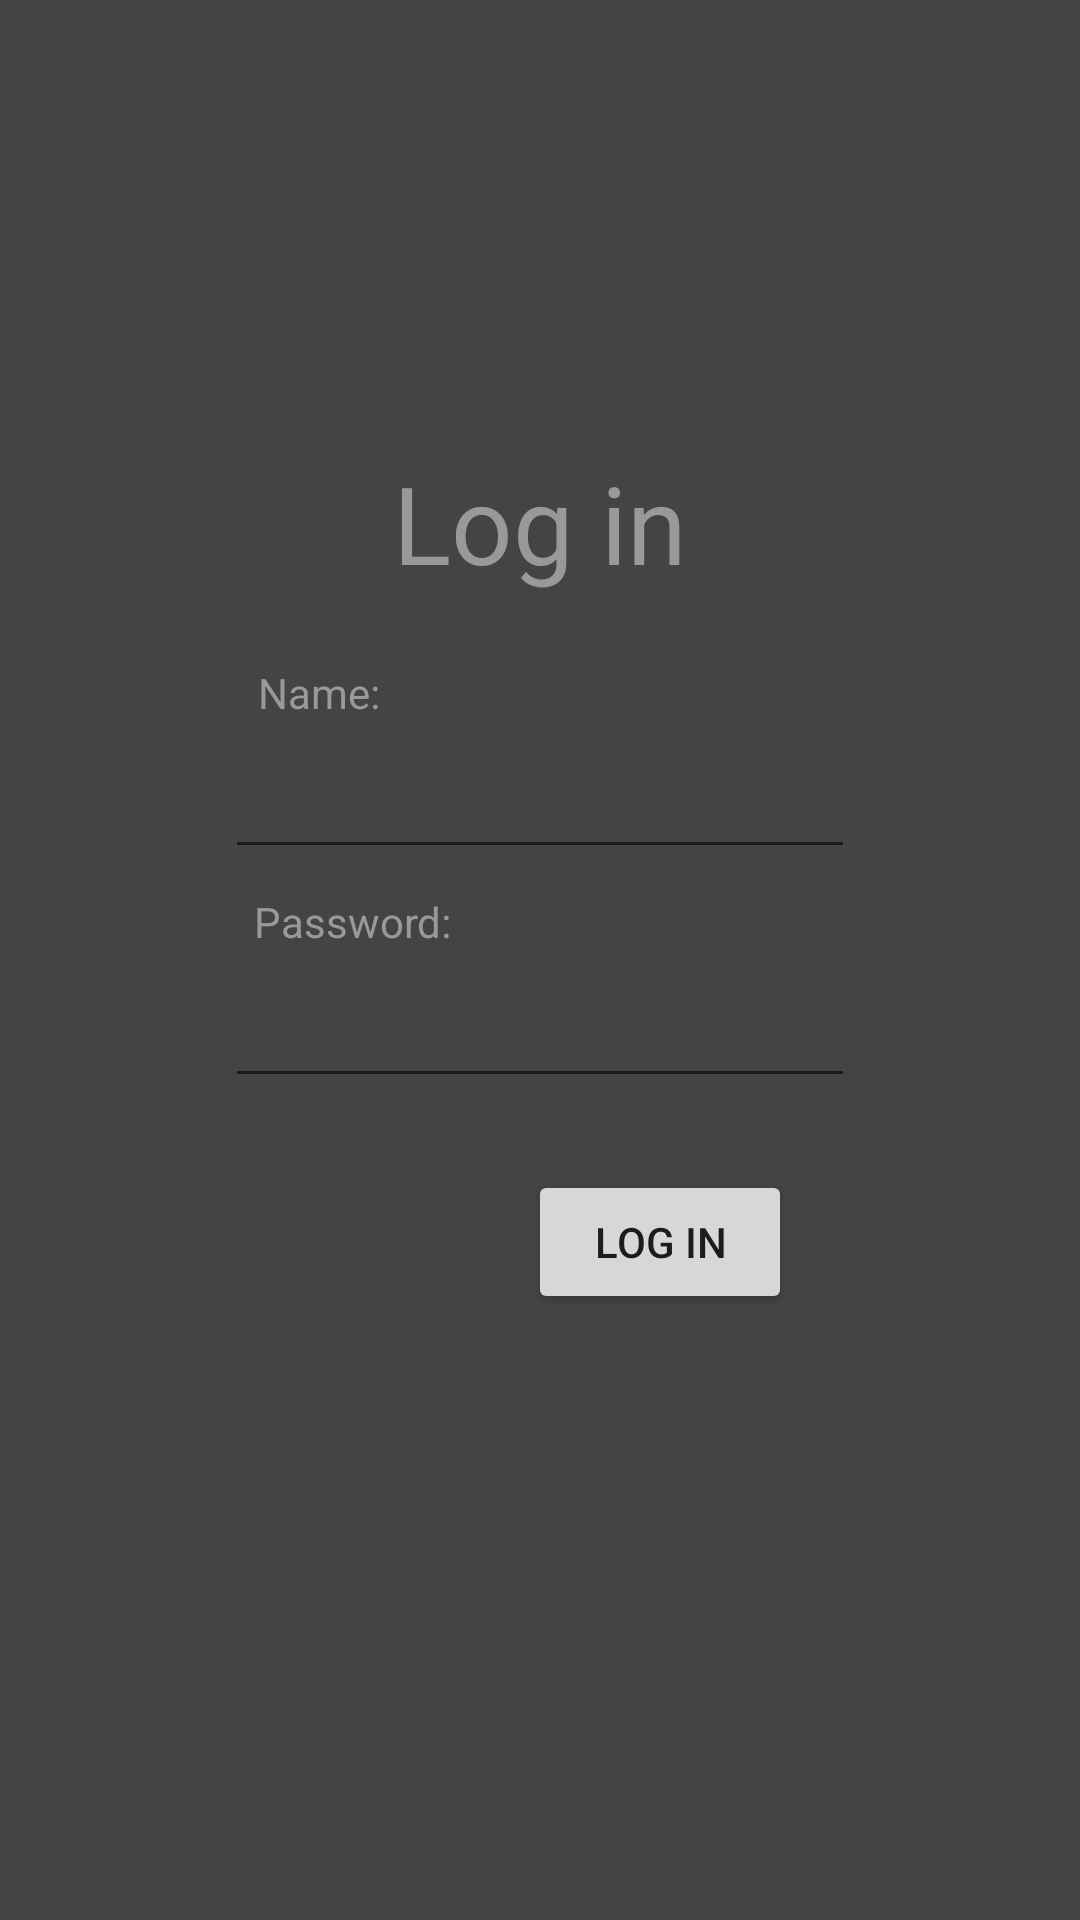

Android layout source for this screen:
<!-- AndroidManifest.xml: application theme MyTheme -->
<!-- res/layout/activity_main.xml -->
<?xml version="1.0" encoding="utf-8"?>
<androidx.constraintlayout.widget.ConstraintLayout xmlns:android="http://schemas.android.com/apk/res/android"
    xmlns:app="http://schemas.android.com/apk/res-auto"
    xmlns:tools="http://schemas.android.com/tools"
    android:layout_width="match_parent"
    android:layout_height="match_parent"
    tools:context=".MainActivity" >

    <EditText
        android:id="@+id/nameField"
        android:layout_width="wrap_content"
        android:layout_height="wrap_content"
        android:layout_marginTop="50dp"
        android:ems="10"
        android:inputType="textPersonName"
        android:text="@string/name"
        android:textColor="#999999"
        app:layout_constraintEnd_toEndOf="parent"
        app:layout_constraintStart_toStartOf="parent"
        app:layout_constraintTop_toBottomOf="@+id/loginText" />

    <EditText
        android:id="@+id/passwordField"
        android:layout_width="wrap_content"
        android:layout_height="wrap_content"
        android:layout_marginTop="35dp"
        android:ems="10"
        android:inputType="textPassword"
        android:textColor="#999999"
        app:layout_constraintEnd_toEndOf="parent"
        app:layout_constraintStart_toStartOf="parent"
        app:layout_constraintTop_toBottomOf="@+id/nameField" />

    <TextView
        android:id="@+id/loginText"
        android:layout_width="wrap_content"
        android:layout_height="wrap_content"
        android:layout_marginTop="150dp"
        android:text="@string/log_in"
        android:textSize="36sp"
        app:layout_constraintEnd_toEndOf="parent"
        app:layout_constraintStart_toStartOf="parent"
        app:layout_constraintTop_toTopOf="parent" />

    <TextView
        android:id="@+id/nameText"
        android:layout_width="wrap_content"
        android:layout_height="wrap_content"
        android:layout_marginStart="8dp"
        android:layout_marginEnd="8dp"
        android:layout_marginBottom="8dp"
        android:text="@string/nameText"
        app:layout_constraintBottom_toTopOf="@+id/nameField"
        app:layout_constraintEnd_toEndOf="parent"
        app:layout_constraintHorizontal_bias="0.257"
        app:layout_constraintStart_toStartOf="parent" />

    <TextView
        android:id="@+id/passwordText"
        android:layout_width="wrap_content"
        android:layout_height="wrap_content"
        android:layout_marginStart="8dp"
        android:layout_marginEnd="8dp"
        android:layout_marginBottom="8dp"
        android:text="@string/passwordText"
        app:layout_constraintBottom_toTopOf="@+id/passwordField"
        app:layout_constraintEnd_toEndOf="parent"
        app:layout_constraintHorizontal_bias="0.276"
        app:layout_constraintStart_toStartOf="parent" />

    <Button
        android:id="@+id/loginButton"
        android:layout_width="wrap_content"
        android:layout_height="wrap_content"
        android:layout_marginTop="24dp"
        android:layout_marginEnd="96dp"
        android:text="@string/loginButtonText"
        android:textColor="#1c1c1c"
        app:layout_constraintEnd_toEndOf="parent"
        app:layout_constraintTop_toBottomOf="@+id/passwordField" />
</androidx.constraintlayout.widget.ConstraintLayout>
<!-- resources referenced by this layout -->
<resources>
  <string name="log_in">Log in</string>
  <string name="loginButtonText">Log in</string>
  <string name="name" />
  <string name="nameText">Name:</string>
  <string name="passwordText">Password:</string>
  <style name="MyTheme" parent="Theme.AppCompat.Light.DarkActionBar">
          
          <item name="colorPrimary">@color/colorPrimary</item>
          <item name="colorPrimaryDark">@color/colorPrimaryDark</item>
          <item name="colorAccent">@color/text</item>
          <item name="android:windowBackground">@color/background</item>
          <item name="android:textColor">@color/text</item>
  
      </style>
  <color name="colorPrimary">#404040</color>
  <color name="colorPrimaryDark">#303030</color>
  <color name="text">#999999</color>
  <color name="background">#444444</color>
</resources>
